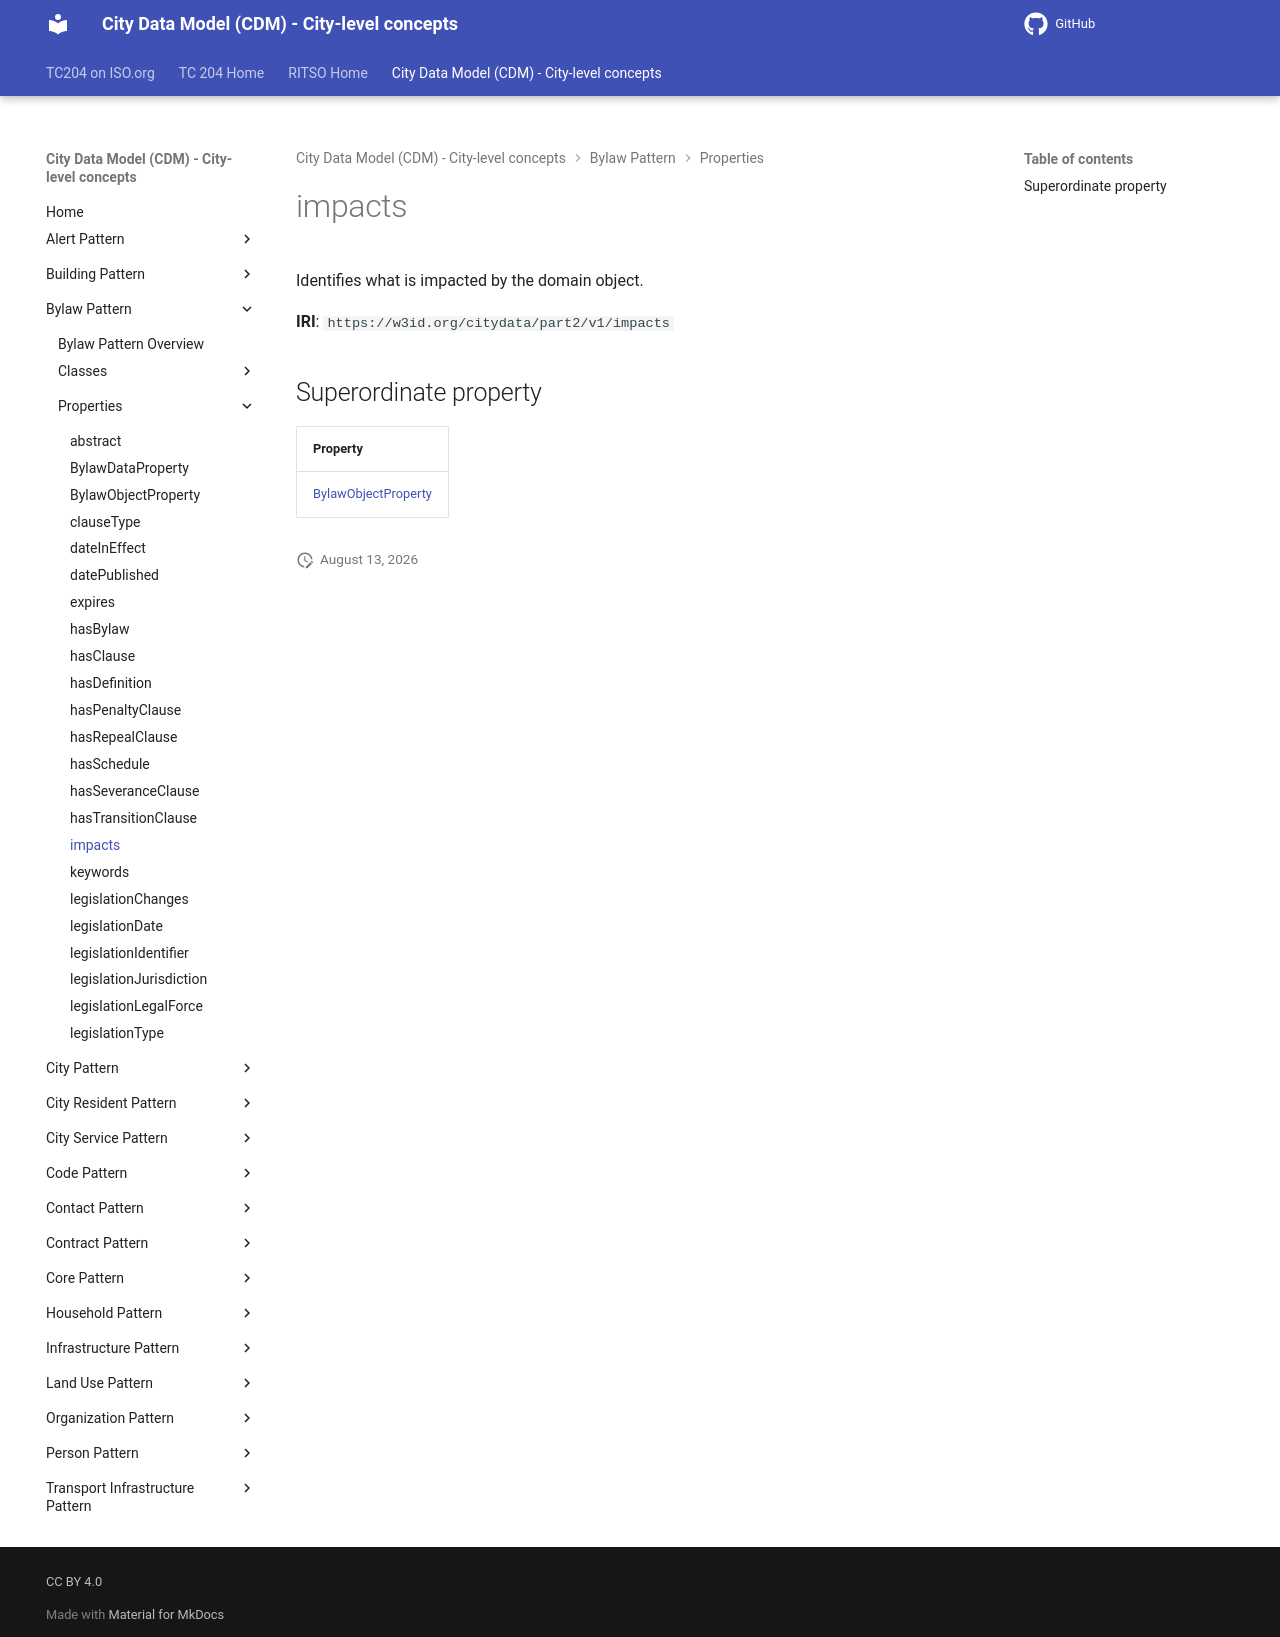

repository: ISO-TC204/ontology-cdm-p2 · page: v1.3.2-alpha.1/properties/impacts/index.html · generator: mkdocs

# impacts

Identifies what is impacted by the domain object.

**IRI**: `https://w3id.org/citydata/part2/v1/impacts`

## Superordinate property

| Property |
|-------|
| [BylawObjectProperty](BylawObjectProperty.md) |
